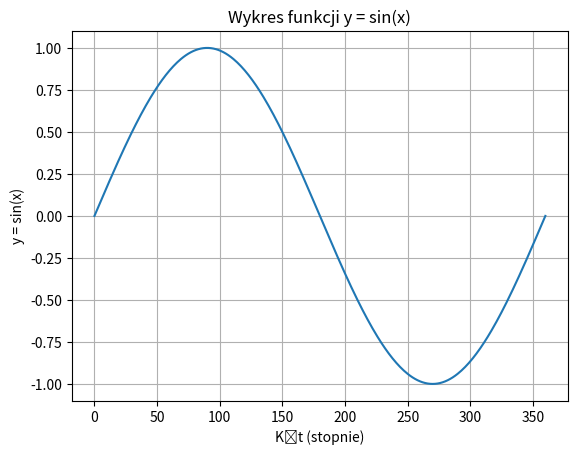

Write Python code to recreate this figure.
import matplotlib.pyplot as plt
import math

x = []
y = []

# create x values (kąty w stopniach od 0 do 360)
for n in range(0, 361):
    x = x + [n]

# create y values (sin(x) dla każdego kąta)
for n in x:
    y = y + [math.sin(math.radians(n))]

# print chart
plt.plot(x, y)
plt.title("Wykres funkcji y = sin(x)")
plt.xlabel("Kąt (stopnie)")
plt.ylabel("y = sin(x)")
plt.grid(True)
plt.show()
